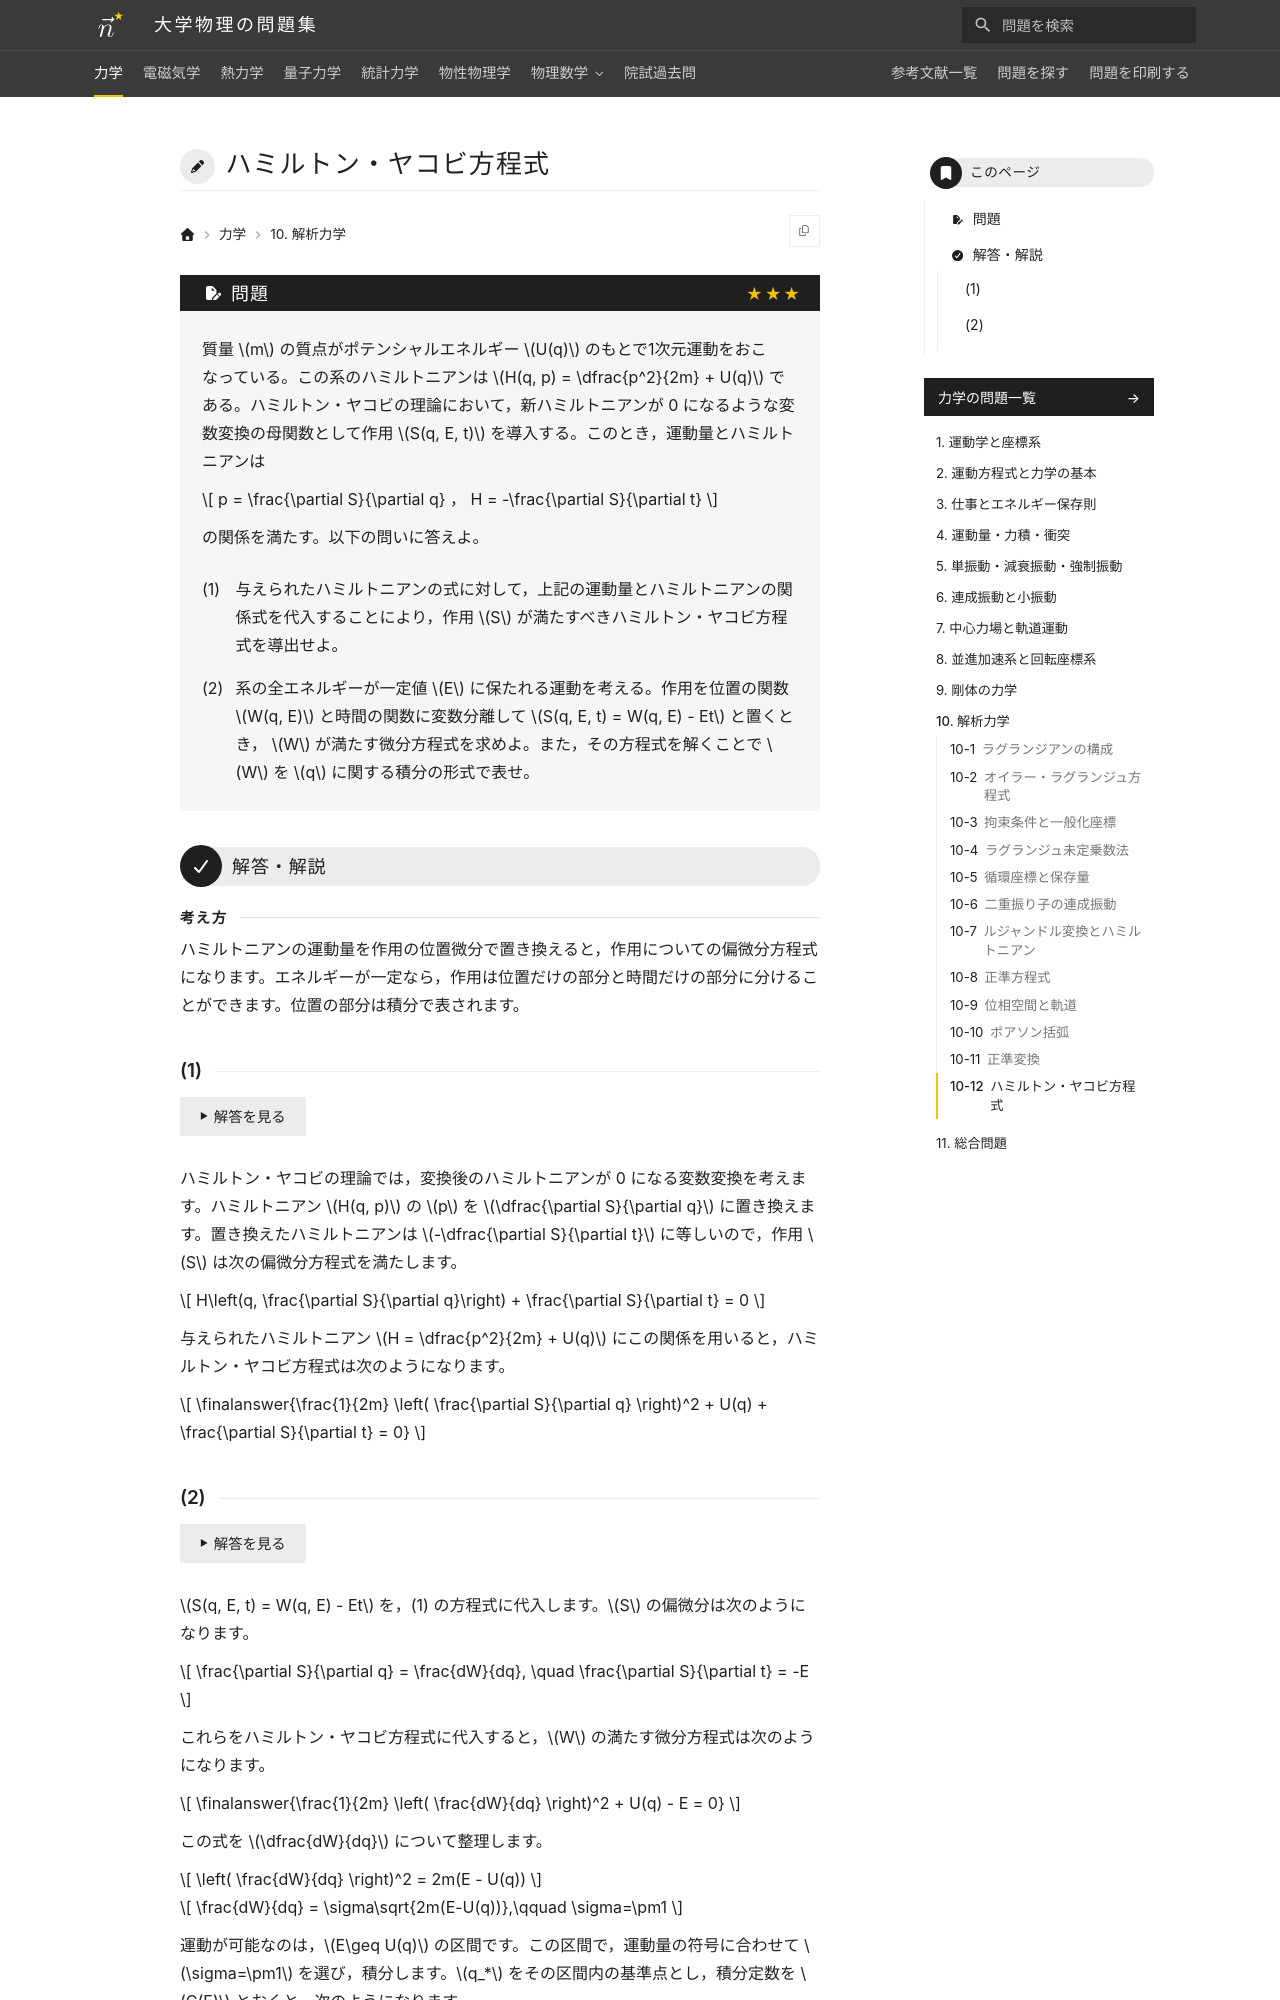

repository: Nanana-2/physics-site · page: 01mechanics/10/10_120/index.html · generator: mkdocs

---
tags:
  - 発展
---

# ハミルトン・ヤコビ方程式

## 問題
質量 $m$ の質点がポテンシャルエネルギー $U(q)$ のもとで1次元運動をおこなっている。この系のハミルトニアンは $H(q, p) = \dfrac{p^2}{2m} + U(q)$ である。ハミルトン・ヤコビの理論において，新ハミルトニアンが 0 になるような変数変換の母関数として作用 $S(q, E, t)$ を導入する。このとき，運動量とハミルトニアンは

$$
p = \frac{\partial S}{\partial q} ， H = -\frac{\partial S}{\partial t}
$$

の関係を満たす。以下の問いに答えよ。

(1) 与えられたハミルトニアンの式に対して，上記の運動量とハミルトニアンの関係式を代入することにより，作用 $S$ が満たすべきハミルトン・ヤコビ方程式を導出せよ。

(2) 系の全エネルギーが一定値 $E$ に保たれる運動を考える。作用を位置の関数 $W(q, E)$ と時間の関数に変数分離して $S(q, E, t) = W(q, E) - Et$ と置くとき， $W$ が満たす微分方程式を求めよ。また，その方程式を解くことで $W$ を $q$ に関する積分の形式で表せ。

---

## 解答・解説

<div class="approach" markdown>
ハミルトニアンの運動量を作用の位置微分で置き換えると，作用についての偏微分方程式になります。エネルギーが一定なら，作用は位置だけの部分と時間だけの部分に分けることができます。位置の部分は積分で表されます。
</div>
